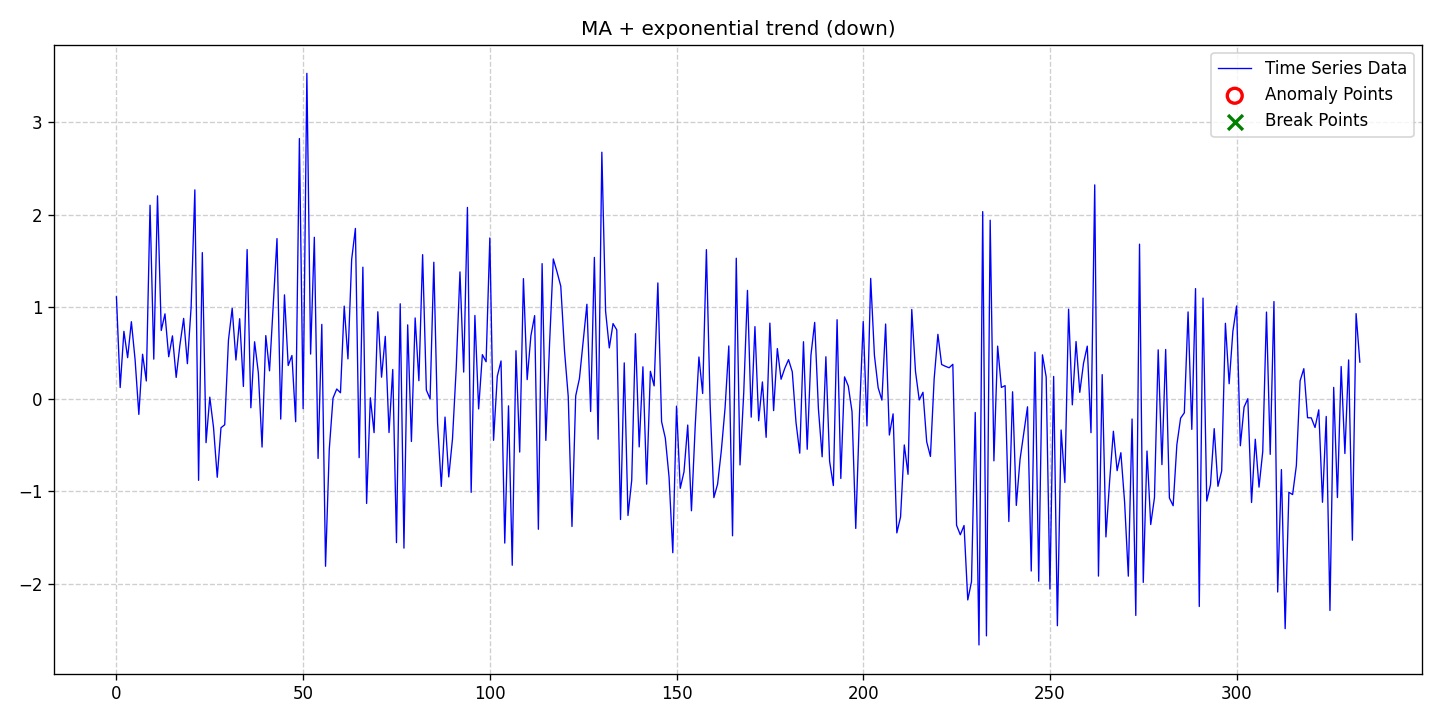

Data behind this chart, as committed beside it:
date, data, stationary, det_lin_up, det_lin_down, det_quad, det_cubic, det_exp, det_damped, stoc_trend, volatility, single_seas, multiple_seas, point_anom_single, point_anom_multi, collect_anom, context_anom, mean_shift, var_shift, trend_shift, point_anom_count, point_anom_location, point_anom_point, collect_anom_count
2020-01-01, 1.109, 0, 0, 0, 0, 0, 1, 0, 0, 0, 0, 0, 0, 0, 0, 0, 0, 0, 0, 0, none, , 0
2020-01-02, 0.1253, 0, 0, 0, 0, 0, 1, 0, 0, 0, 0, 0, 0, 0, 0, 0, 0, 0, 0, 0, none, , 0
2020-01-03, 0.7348, 0, 0, 0, 0, 0, 1, 0, 0, 0, 0, 0, 0, 0, 0, 0, 0, 0, 0, 0, none, , 0
2020-01-04, 0.4491, 0, 0, 0, 0, 0, 1, 0, 0, 0, 0, 0, 0, 0, 0, 0, 0, 0, 0, 0, none, , 0
2020-01-05, 0.8388, 0, 0, 0, 0, 0, 1, 0, 0, 0, 0, 0, 0, 0, 0, 0, 0, 0, 0, 0, none, , 0
2020-01-06, 0.4252, 0, 0, 0, 0, 0, 1, 0, 0, 0, 0, 0, 0, 0, 0, 0, 0, 0, 0, 0, none, , 0
2020-01-07, -0.1657, 0, 0, 0, 0, 0, 1, 0, 0, 0, 0, 0, 0, 0, 0, 0, 0, 0, 0, 0, none, , 0
2020-01-08, 0.4864, 0, 0, 0, 0, 0, 1, 0, 0, 0, 0, 0, 0, 0, 0, 0, 0, 0, 0, 0, none, , 0
2020-01-09, 0.1965, 0, 0, 0, 0, 0, 1, 0, 0, 0, 0, 0, 0, 0, 0, 0, 0, 0, 0, 0, none, , 0
2020-01-10, 2.101, 0, 0, 0, 0, 0, 1, 0, 0, 0, 0, 0, 0, 0, 0, 0, 0, 0, 0, 0, none, , 0
2020-01-11, 0.4333, 0, 0, 0, 0, 0, 1, 0, 0, 0, 0, 0, 0, 0, 0, 0, 0, 0, 0, 0, none, , 0
2020-01-12, 2.203, 0, 0, 0, 0, 0, 1, 0, 0, 0, 0, 0, 0, 0, 0, 0, 0, 0, 0, 0, none, , 0
2020-01-13, 0.7438, 0, 0, 0, 0, 0, 1, 0, 0, 0, 0, 0, 0, 0, 0, 0, 0, 0, 0, 0, none, , 0
2020-01-14, 0.9243, 0, 0, 0, 0, 0, 1, 0, 0, 0, 0, 0, 0, 0, 0, 0, 0, 0, 0, 0, none, , 0
2020-01-15, 0.4592, 0, 0, 0, 0, 0, 1, 0, 0, 0, 0, 0, 0, 0, 0, 0, 0, 0, 0, 0, none, , 0
2020-01-16, 0.6854, 0, 0, 0, 0, 0, 1, 0, 0, 0, 0, 0, 0, 0, 0, 0, 0, 0, 0, 0, none, , 0
2020-01-17, 0.2351, 0, 0, 0, 0, 0, 1, 0, 0, 0, 0, 0, 0, 0, 0, 0, 0, 0, 0, 0, none, , 0
2020-01-18, 0.5863, 0, 0, 0, 0, 0, 1, 0, 0, 0, 0, 0, 0, 0, 0, 0, 0, 0, 0, 0, none, , 0
2020-01-19, 0.8747, 0, 0, 0, 0, 0, 1, 0, 0, 0, 0, 0, 0, 0, 0, 0, 0, 0, 0, 0, none, , 0
2020-01-20, 0.384, 0, 0, 0, 0, 0, 1, 0, 0, 0, 0, 0, 0, 0, 0, 0, 0, 0, 0, 0, none, , 0
2020-01-21, 0.9957, 0, 0, 0, 0, 0, 1, 0, 0, 0, 0, 0, 0, 0, 0, 0, 0, 0, 0, 0, none, , 0
2020-01-22, 2.268, 0, 0, 0, 0, 0, 1, 0, 0, 0, 0, 0, 0, 0, 0, 0, 0, 0, 0, 0, none, , 0
2020-01-23, -0.88, 0, 0, 0, 0, 0, 1, 0, 0, 0, 0, 0, 0, 0, 0, 0, 0, 0, 0, 0, none, , 0
2020-01-24, 1.588, 0, 0, 0, 0, 0, 1, 0, 0, 0, 0, 0, 0, 0, 0, 0, 0, 0, 0, 0, none, , 0
2020-01-25, -0.4719, 0, 0, 0, 0, 0, 1, 0, 0, 0, 0, 0, 0, 0, 0, 0, 0, 0, 0, 0, none, , 0
2020-01-26, 0.02132, 0, 0, 0, 0, 0, 1, 0, 0, 0, 0, 0, 0, 0, 0, 0, 0, 0, 0, 0, none, , 0
2020-01-27, -0.3066, 0, 0, 0, 0, 0, 1, 0, 0, 0, 0, 0, 0, 0, 0, 0, 0, 0, 0, 0, none, , 0
2020-01-28, -0.8468, 0, 0, 0, 0, 0, 1, 0, 0, 0, 0, 0, 0, 0, 0, 0, 0, 0, 0, 0, none, , 0
2020-01-29, -0.3104, 0, 0, 0, 0, 0, 1, 0, 0, 0, 0, 0, 0, 0, 0, 0, 0, 0, 0, 0, none, , 0
2020-01-30, -0.2779, 0, 0, 0, 0, 0, 1, 0, 0, 0, 0, 0, 0, 0, 0, 0, 0, 0, 0, 0, none, , 0
2020-01-31, 0.6385, 0, 0, 0, 0, 0, 1, 0, 0, 0, 0, 0, 0, 0, 0, 0, 0, 0, 0, 0, none, , 0
2020-02-01, 0.9838, 0, 0, 0, 0, 0, 1, 0, 0, 0, 0, 0, 0, 0, 0, 0, 0, 0, 0, 0, none, , 0
2020-02-02, 0.4239, 0, 0, 0, 0, 0, 1, 0, 0, 0, 0, 0, 0, 0, 0, 0, 0, 0, 0, 0, none, , 0
2020-02-03, 0.8715, 0, 0, 0, 0, 0, 1, 0, 0, 0, 0, 0, 0, 0, 0, 0, 0, 0, 0, 0, none, , 0
2020-02-04, 0.137, 0, 0, 0, 0, 0, 1, 0, 0, 0, 0, 0, 0, 0, 0, 0, 0, 0, 0, 0, none, , 0
2020-02-05, 1.621, 0, 0, 0, 0, 0, 1, 0, 0, 0, 0, 0, 0, 0, 0, 0, 0, 0, 0, 0, none, , 0
2020-02-06, -0.09373, 0, 0, 0, 0, 0, 1, 0, 0, 0, 0, 0, 0, 0, 0, 0, 0, 0, 0, 0, none, , 0
2020-02-07, 0.6213, 0, 0, 0, 0, 0, 1, 0, 0, 0, 0, 0, 0, 0, 0, 0, 0, 0, 0, 0, none, , 0
2020-02-08, 0.2873, 0, 0, 0, 0, 0, 1, 0, 0, 0, 0, 0, 0, 0, 0, 0, 0, 0, 0, 0, none, , 0
2020-02-09, -0.5196, 0, 0, 0, 0, 0, 1, 0, 0, 0, 0, 0, 0, 0, 0, 0, 0, 0, 0, 0, none, , 0
2020-02-10, 0.6884, 0, 0, 0, 0, 0, 1, 0, 0, 0, 0, 0, 0, 0, 0, 0, 0, 0, 0, 0, none, , 0
2020-02-11, 0.3065, 0, 0, 0, 0, 0, 1, 0, 0, 0, 0, 0, 0, 0, 0, 0, 0, 0, 0, 0, none, , 0
2020-02-12, 1.026, 0, 0, 0, 0, 0, 1, 0, 0, 0, 0, 0, 0, 0, 0, 0, 0, 0, 0, 0, none, , 0
2020-02-13, 1.74, 0, 0, 0, 0, 0, 1, 0, 0, 0, 0, 0, 0, 0, 0, 0, 0, 0, 0, 0, none, , 0
2020-02-14, -0.2163, 0, 0, 0, 0, 0, 1, 0, 0, 0, 0, 0, 0, 0, 0, 0, 0, 0, 0, 0, none, , 0
2020-02-15, 1.13, 0, 0, 0, 0, 0, 1, 0, 0, 0, 0, 0, 0, 0, 0, 0, 0, 0, 0, 0, none, , 0
2020-02-16, 0.3643, 0, 0, 0, 0, 0, 1, 0, 0, 0, 0, 0, 0, 0, 0, 0, 0, 0, 0, 0, none, , 0
2020-02-17, 0.4726, 0, 0, 0, 0, 0, 1, 0, 0, 0, 0, 0, 0, 0, 0, 0, 0, 0, 0, 0, none, , 0
2020-02-18, -0.2451, 0, 0, 0, 0, 0, 1, 0, 0, 0, 0, 0, 0, 0, 0, 0, 0, 0, 0, 0, none, , 0
2020-02-19, 2.824, 0, 0, 0, 0, 0, 1, 0, 0, 0, 0, 0, 0, 0, 0, 0, 0, 0, 0, 0, none, , 0
2020-02-20, -0.1032, 0, 0, 0, 0, 0, 1, 0, 0, 0, 0, 0, 0, 0, 0, 0, 0, 0, 0, 0, none, , 0
2020-02-21, 3.53, 0, 0, 0, 0, 0, 1, 0, 0, 0, 0, 0, 0, 0, 0, 0, 0, 0, 0, 0, none, , 0
2020-02-22, 0.488, 0, 0, 0, 0, 0, 1, 0, 0, 0, 0, 0, 0, 0, 0, 0, 0, 0, 0, 0, none, , 0
2020-02-23, 1.754, 0, 0, 0, 0, 0, 1, 0, 0, 0, 0, 0, 0, 0, 0, 0, 0, 0, 0, 0, none, , 0
2020-02-24, -0.6427, 0, 0, 0, 0, 0, 1, 0, 0, 0, 0, 0, 0, 0, 0, 0, 0, 0, 0, 0, none, , 0
2020-02-25, 0.81, 0, 0, 0, 0, 0, 1, 0, 0, 0, 0, 0, 0, 0, 0, 0, 0, 0, 0, 0, none, , 0
2020-02-26, -1.811, 0, 0, 0, 0, 0, 1, 0, 0, 0, 0, 0, 0, 0, 0, 0, 0, 0, 0, 0, none, , 0
2020-02-27, -0.5441, 0, 0, 0, 0, 0, 1, 0, 0, 0, 0, 0, 0, 0, 0, 0, 0, 0, 0, 0, none, , 0
2020-02-28, 0.01064, 0, 0, 0, 0, 0, 1, 0, 0, 0, 0, 0, 0, 0, 0, 0, 0, 0, 0, 0, none, , 0
2020-02-29, 0.1097, 0, 0, 0, 0, 0, 1, 0, 0, 0, 0, 0, 0, 0, 0, 0, 0, 0, 0, 0, none, , 0
... 274 more rows
